Run: headless pygame with SDL's dummy video driver; simulated clock (each Clock.tick advances the game by its frame time, no real sleeping); random seed 0; keys injected as events and as key.get_pressed() state; no mouse input.
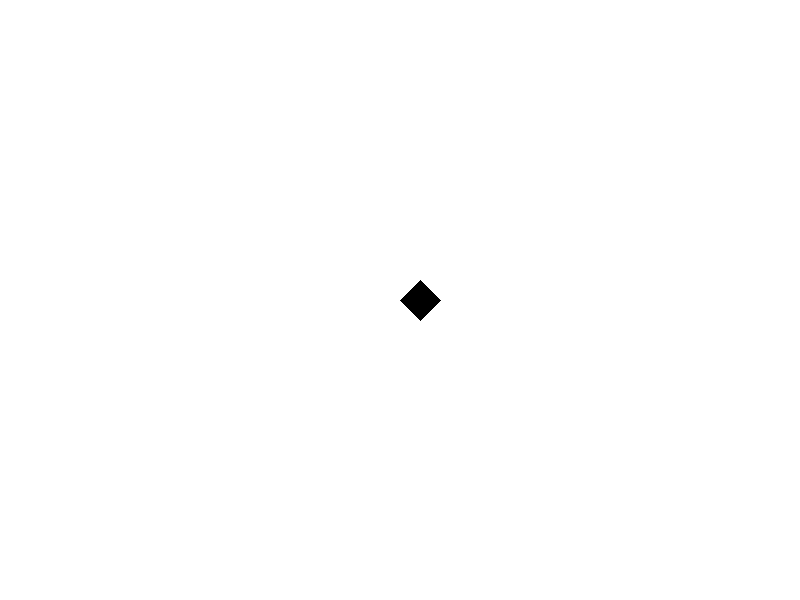
Frame 1 of 4 · flips 1–60 · no input
Frame 2 of 4 · flips 61–180 · tapped SPACE, RETURN · held RIGHT (→), D · screen unchanged from frame 1, image omitted
Frame 3 of 4 · flips 181–300 · held DOWN (↓), S · screen unchanged from frame 2, image omitted
Frame 4 of 4 · flips 301–420 · held LEFT (←), A, UP (↑), W · screen unchanged from frame 3, image omitted

The pygame program that drew these frames:

import pygame

pygame.init()

screen = pygame.display.set_mode((800, 600))

while True:
    for event in pygame.event.get():
        if event.type == pygame.QUIT:
            pygame.quit()
            exit()

    screen.fill((255, 255, 255))
    pygame.draw.polygon(screen, (0, 0, 0), [(400, 300), (420, 280), (440, 300), (420, 320)])
    pygame.display.flip()
